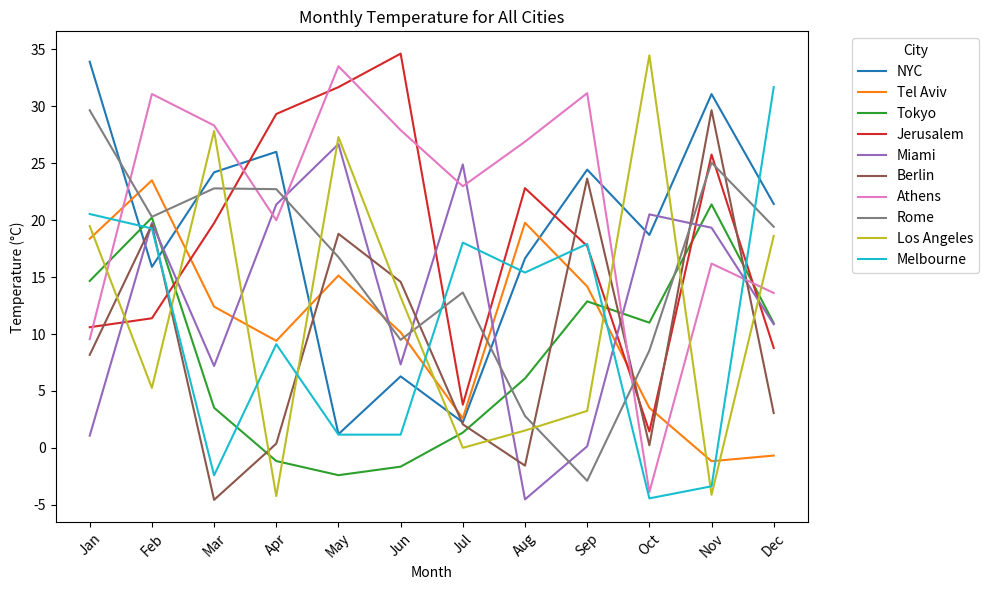

Python code for this plot:
import numpy as np
import pandas as pd
import matplotlib.pyplot as plt
import random

temp = np.random.uniform(low=-5, high=35, size=(10, 12))
month = ['Jan', 'Feb', 'Mar', 'Apr', 'May', 'Jun', 'Jul', 'Aug', 'Sep', 'Oct', 'Nov', 'Dec']
city = ["NYC", "Tel Aviv", "Tokyo", "Jerusalem", "Miami", "Berlin", "Athens", "Rome", "Los Angeles", "Melbourne"]

df = pd.DataFrame(temp, index = city, columns = month)
# print(df)

import matplotlib.pyplot as plt

import numpy as np
import pandas as pd
import matplotlib.pyplot as plt
import random

temp = np.random.uniform(low=-5, high=35, size=(10, 12))
month = ['Jan', 'Feb', 'Mar', 'Apr', 'May', 'Jun', 'Jul', 'Aug', 'Sep', 'Oct', 'Nov', 'Dec']
city = ["NYC", "Tel Aviv", "Tokyo", "Jerusalem", "Miami", "Berlin", "Athens", "Rome", "Los Angeles", "Melbourne"]

df = pd.DataFrame(temp, index = city, columns = month)
# print(df)

import matplotlib.pyplot as plt

plt.figure(figsize=(10, 6))

for city in df.index:
    plt.plot(df.columns, df.loc[city], label=city)

plt.title("Monthly Temperature for All Cities")
plt.xlabel("Month")
plt.ylabel("Temperature (°C)")
plt.legend(title="City", bbox_to_anchor=(1.05, 1), loc="upper left")
plt.xticks(rotation=45)
plt.tight_layout()
plt.show()

temp_mean = df.mean(axis=1)
temp_min = df.min(axis=1)
temp_max = df.max(axis=1)

print("Average Temperature:\n", temp_mean)
print("\nMinimum Temperature Month:\n", temp_min.round(1))
print("\nMaximum Temperature Month:\n", temp_max.round(1))
